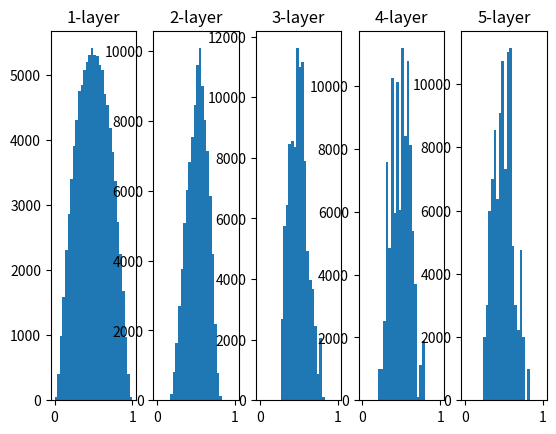

This chart was generated by the following Python code:
import numpy as np
import matplotlib.pyplot as plt


def sigmoid(x):
    return  1 / (1+np.exp(-x))


x = np.random.randn(1000, 100) #1000个数据
node_num = 100
hidden_layer_size = 5
activations = {}

for i in range(hidden_layer_size):
    if i != 0:
        x = activations[i-1]

    # w = np.random.randn(node_num, node_num) * 1
    # w = np.random.randn(node_num, node_num) * 0.01
    w = np.random.randn(node_num, node_num) / np.sqrt(node_num)   #xavier

    z = np.dot(x, w)
    a = sigmoid(z)
    activations[i] = a


for i, a in activations.items():
    plt.subplot(1, len(activations), i+1)
    plt.title(str(i+1) + "-layer")
    plt.hist(a.flatten(), 30, range=(0,1))
plt.show()